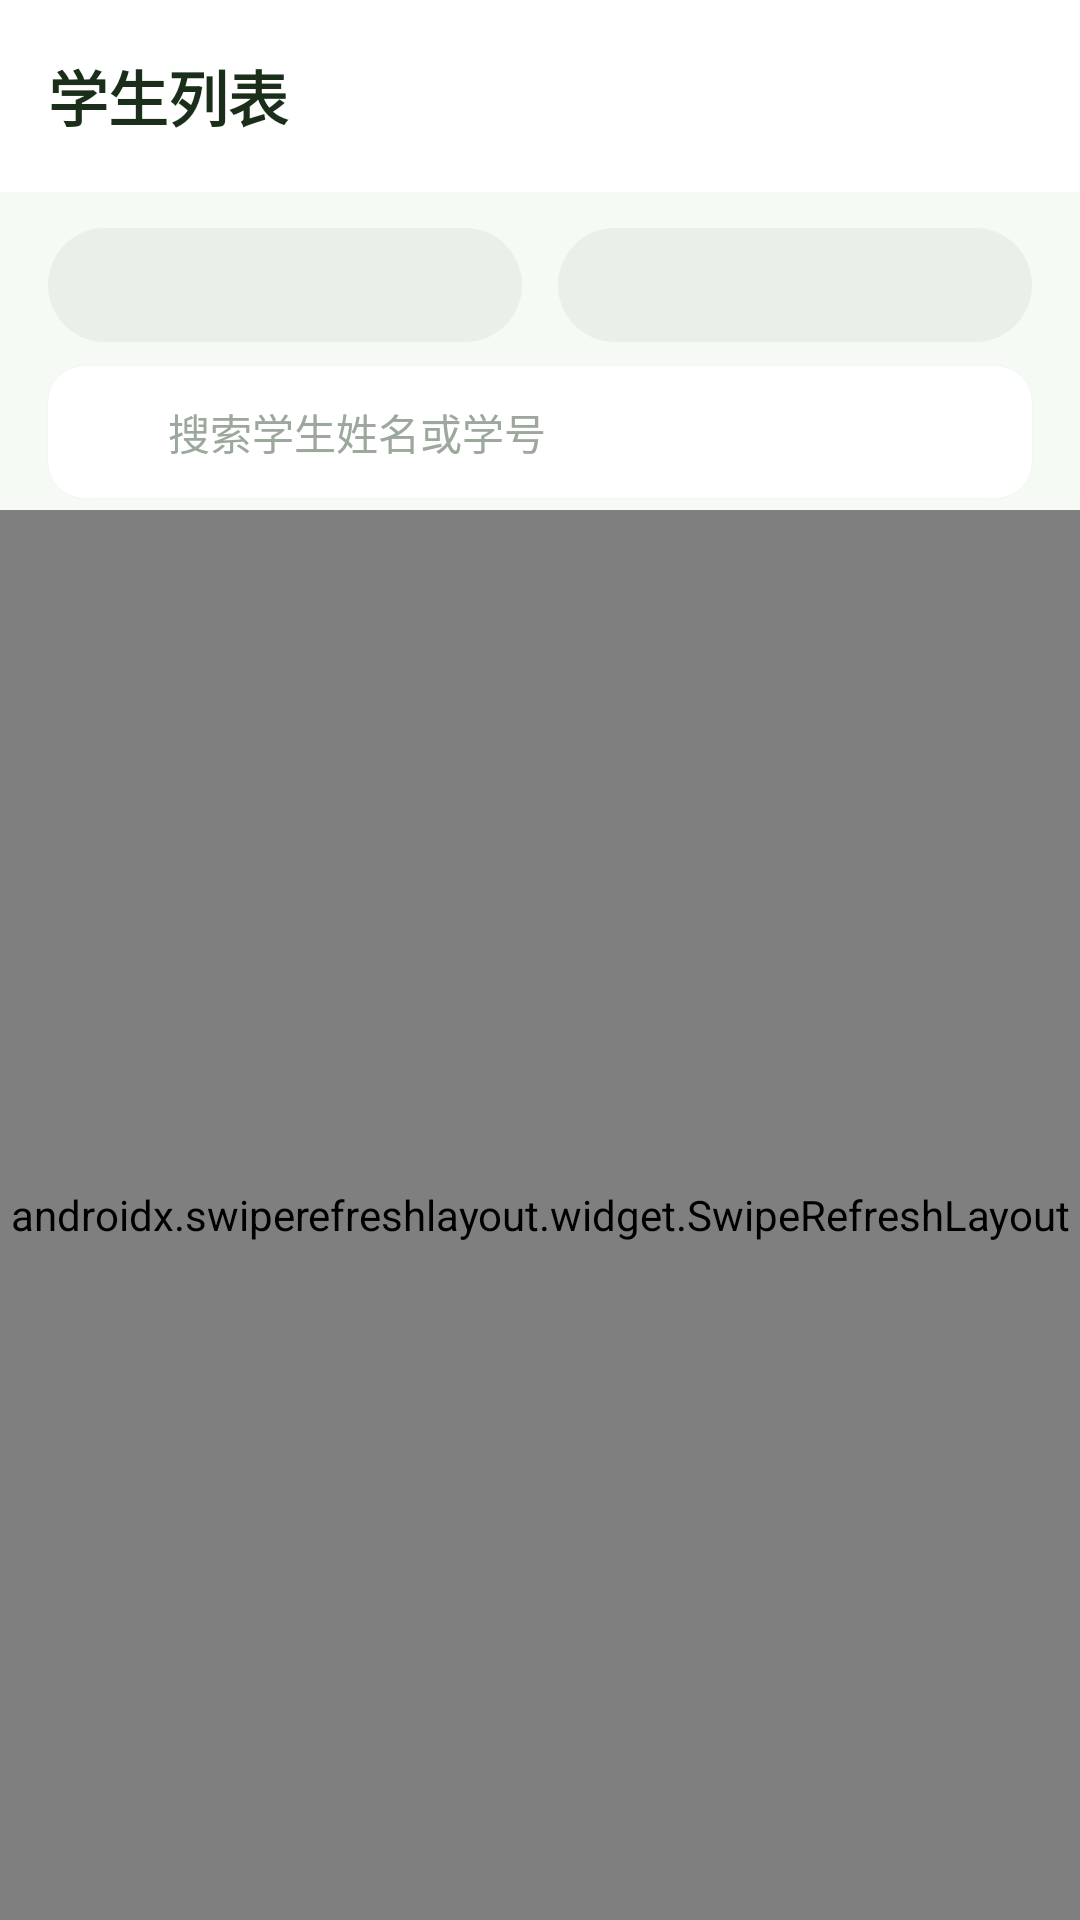

Produce the Android XML layout that renders to this screen, including the resource entries it uses.
<!-- AndroidManifest.xml: application theme Theme.FitnessManagement -->
<!-- res/layout/fragment_students.xml -->
<?xml version="1.0" encoding="utf-8"?>
<LinearLayout xmlns:android="http://schemas.android.com/apk/res/android"
    xmlns:app="http://schemas.android.com/apk/res-auto"
    android:layout_width="match_parent"
    android:layout_height="match_parent"
    android:background="@color/bg_main"
    android:orientation="vertical">

    
    <com.google.android.material.appbar.AppBarLayout
        android:layout_width="match_parent"
        android:layout_height="wrap_content"
        android:background="@color/white"
        app:elevation="0dp">

        <LinearLayout
            android:layout_width="match_parent"
            android:layout_height="?attr/actionBarSize"
            android:gravity="center_vertical"
            android:orientation="horizontal"
            android:paddingHorizontal="16dp">

            <TextView
                android:layout_width="0dp"
                android:layout_height="wrap_content"
                android:layout_weight="1"
                android:text="学生列表"
                android:textColor="@color/text_primary"
                android:textSize="20sp"
                android:textStyle="bold" />
        </LinearLayout>
    </com.google.android.material.appbar.AppBarLayout>

    
    <LinearLayout
        android:layout_width="match_parent"
        android:layout_height="wrap_content"
        android:layout_marginHorizontal="16dp"
        android:layout_marginTop="12dp"
        android:gravity="center_vertical"
        android:orientation="horizontal">

        <Spinner
            android:id="@+id/spinnerGrade"
            android:layout_width="0dp"
            android:layout_height="38dp"
            android:layout_weight="1"
            android:layout_marginEnd="6dp"
            android:background="@drawable/bg_tab_selector_inactive"
            android:paddingHorizontal="10dp"
            android:textSize="13sp" />

        <Spinner
            android:id="@+id/spinnerClass"
            android:layout_width="0dp"
            android:layout_height="38dp"
            android:layout_weight="1"
            android:layout_marginStart="6dp"
            android:background="@drawable/bg_tab_selector_inactive"
            android:paddingHorizontal="10dp"
            android:textSize="13sp" />
    </LinearLayout>

    
    <androidx.cardview.widget.CardView
        android:layout_width="match_parent"
        android:layout_height="wrap_content"
        android:layout_marginHorizontal="16dp"
        android:layout_marginTop="8dp"
        android:layout_marginBottom="4dp"
        app:cardCornerRadius="12dp"
        app:cardElevation="1dp">

        <LinearLayout
            android:layout_width="match_parent"
            android:layout_height="44dp"
            android:gravity="center_vertical"
            android:orientation="horizontal"
            android:paddingHorizontal="12dp">

            <ImageView
                android:layout_width="20dp"
                android:layout_height="20dp"
                android:contentDescription="搜索"
                android:src="@drawable/ic_search"
                app:tint="@color/text_hint" />

            <EditText
                android:id="@+id/etSearch"
                android:layout_width="0dp"
                android:layout_height="match_parent"
                android:layout_marginStart="8dp"
                android:layout_weight="1"
                android:background="@null"
                android:hint="搜索学生姓名或学号"
                android:imeOptions="actionSearch"
                android:inputType="text"
                android:maxLines="1"
                android:textColor="@color/text_primary"
                android:textColorHint="@color/text_hint"
                android:textSize="14sp" />
        </LinearLayout>
    </androidx.cardview.widget.CardView>

    
    <androidx.swiperefreshlayout.widget.SwipeRefreshLayout
        android:id="@+id/swipeRefresh"
        android:layout_width="match_parent"
        android:layout_height="match_parent">

        <androidx.recyclerview.widget.RecyclerView
            android:id="@+id/rvStudents"
            android:layout_width="match_parent"
            android:layout_height="match_parent"
            android:clipToPadding="false"
            android:paddingTop="8dp"
            android:paddingBottom="16dp" />
    </androidx.swiperefreshlayout.widget.SwipeRefreshLayout>
</LinearLayout>
<!-- resources referenced by this layout -->
<resources>
  <color name="bg_main">#F5FAF5</color>
  <color name="text_hint">#9CA89C</color>
  <color name="text_primary">#1A2E1A</color>
  <color name="white">#FFFFFF</color>
  <!-- drawable bg_tab_selector_inactive (drawable) -->
  <?xml version="1.0" encoding="utf-8"?>
  <shape xmlns:android="http://schemas.android.com/apk/res/android"
      android:shape="rectangle">
      <solid android:color="@color/bg_divider" />
      <corners android:radius="20dp" />
  </shape>
  <style name="Theme.FitnessManagement" parent="Theme.Material3.DayNight.NoActionBar">
          <item name="colorPrimary">@color/brand_blue</item>
          <item name="colorOnPrimary">@color/white</item>
          <item name="colorPrimaryContainer">@color/brand_blue_light</item>
          <item name="colorSecondary">@color/success_green</item>
          <item name="colorOnSecondary">@color/white</item>
          <item name="colorError">@color/danger_red</item>
          <item name="android:colorBackground">@color/bg_main</item>
          <item name="colorSurface">@color/bg_card</item>
          <item name="colorOnSurface">@color/text_primary</item>
          <item name="android:statusBarColor">@color/white</item>
          <item name="android:windowLightStatusBar">true</item>
      </style>
  <color name="bg_divider">#E8F0E8</color>
  <color name="brand_blue">#2E9E5A</color>
  <color name="brand_blue_light">#ECFDF5</color>
  <color name="success_green">#10B981</color>
  <color name="danger_red">#EF4444</color>
  <color name="bg_card">#FFFFFF</color>
</resources>
